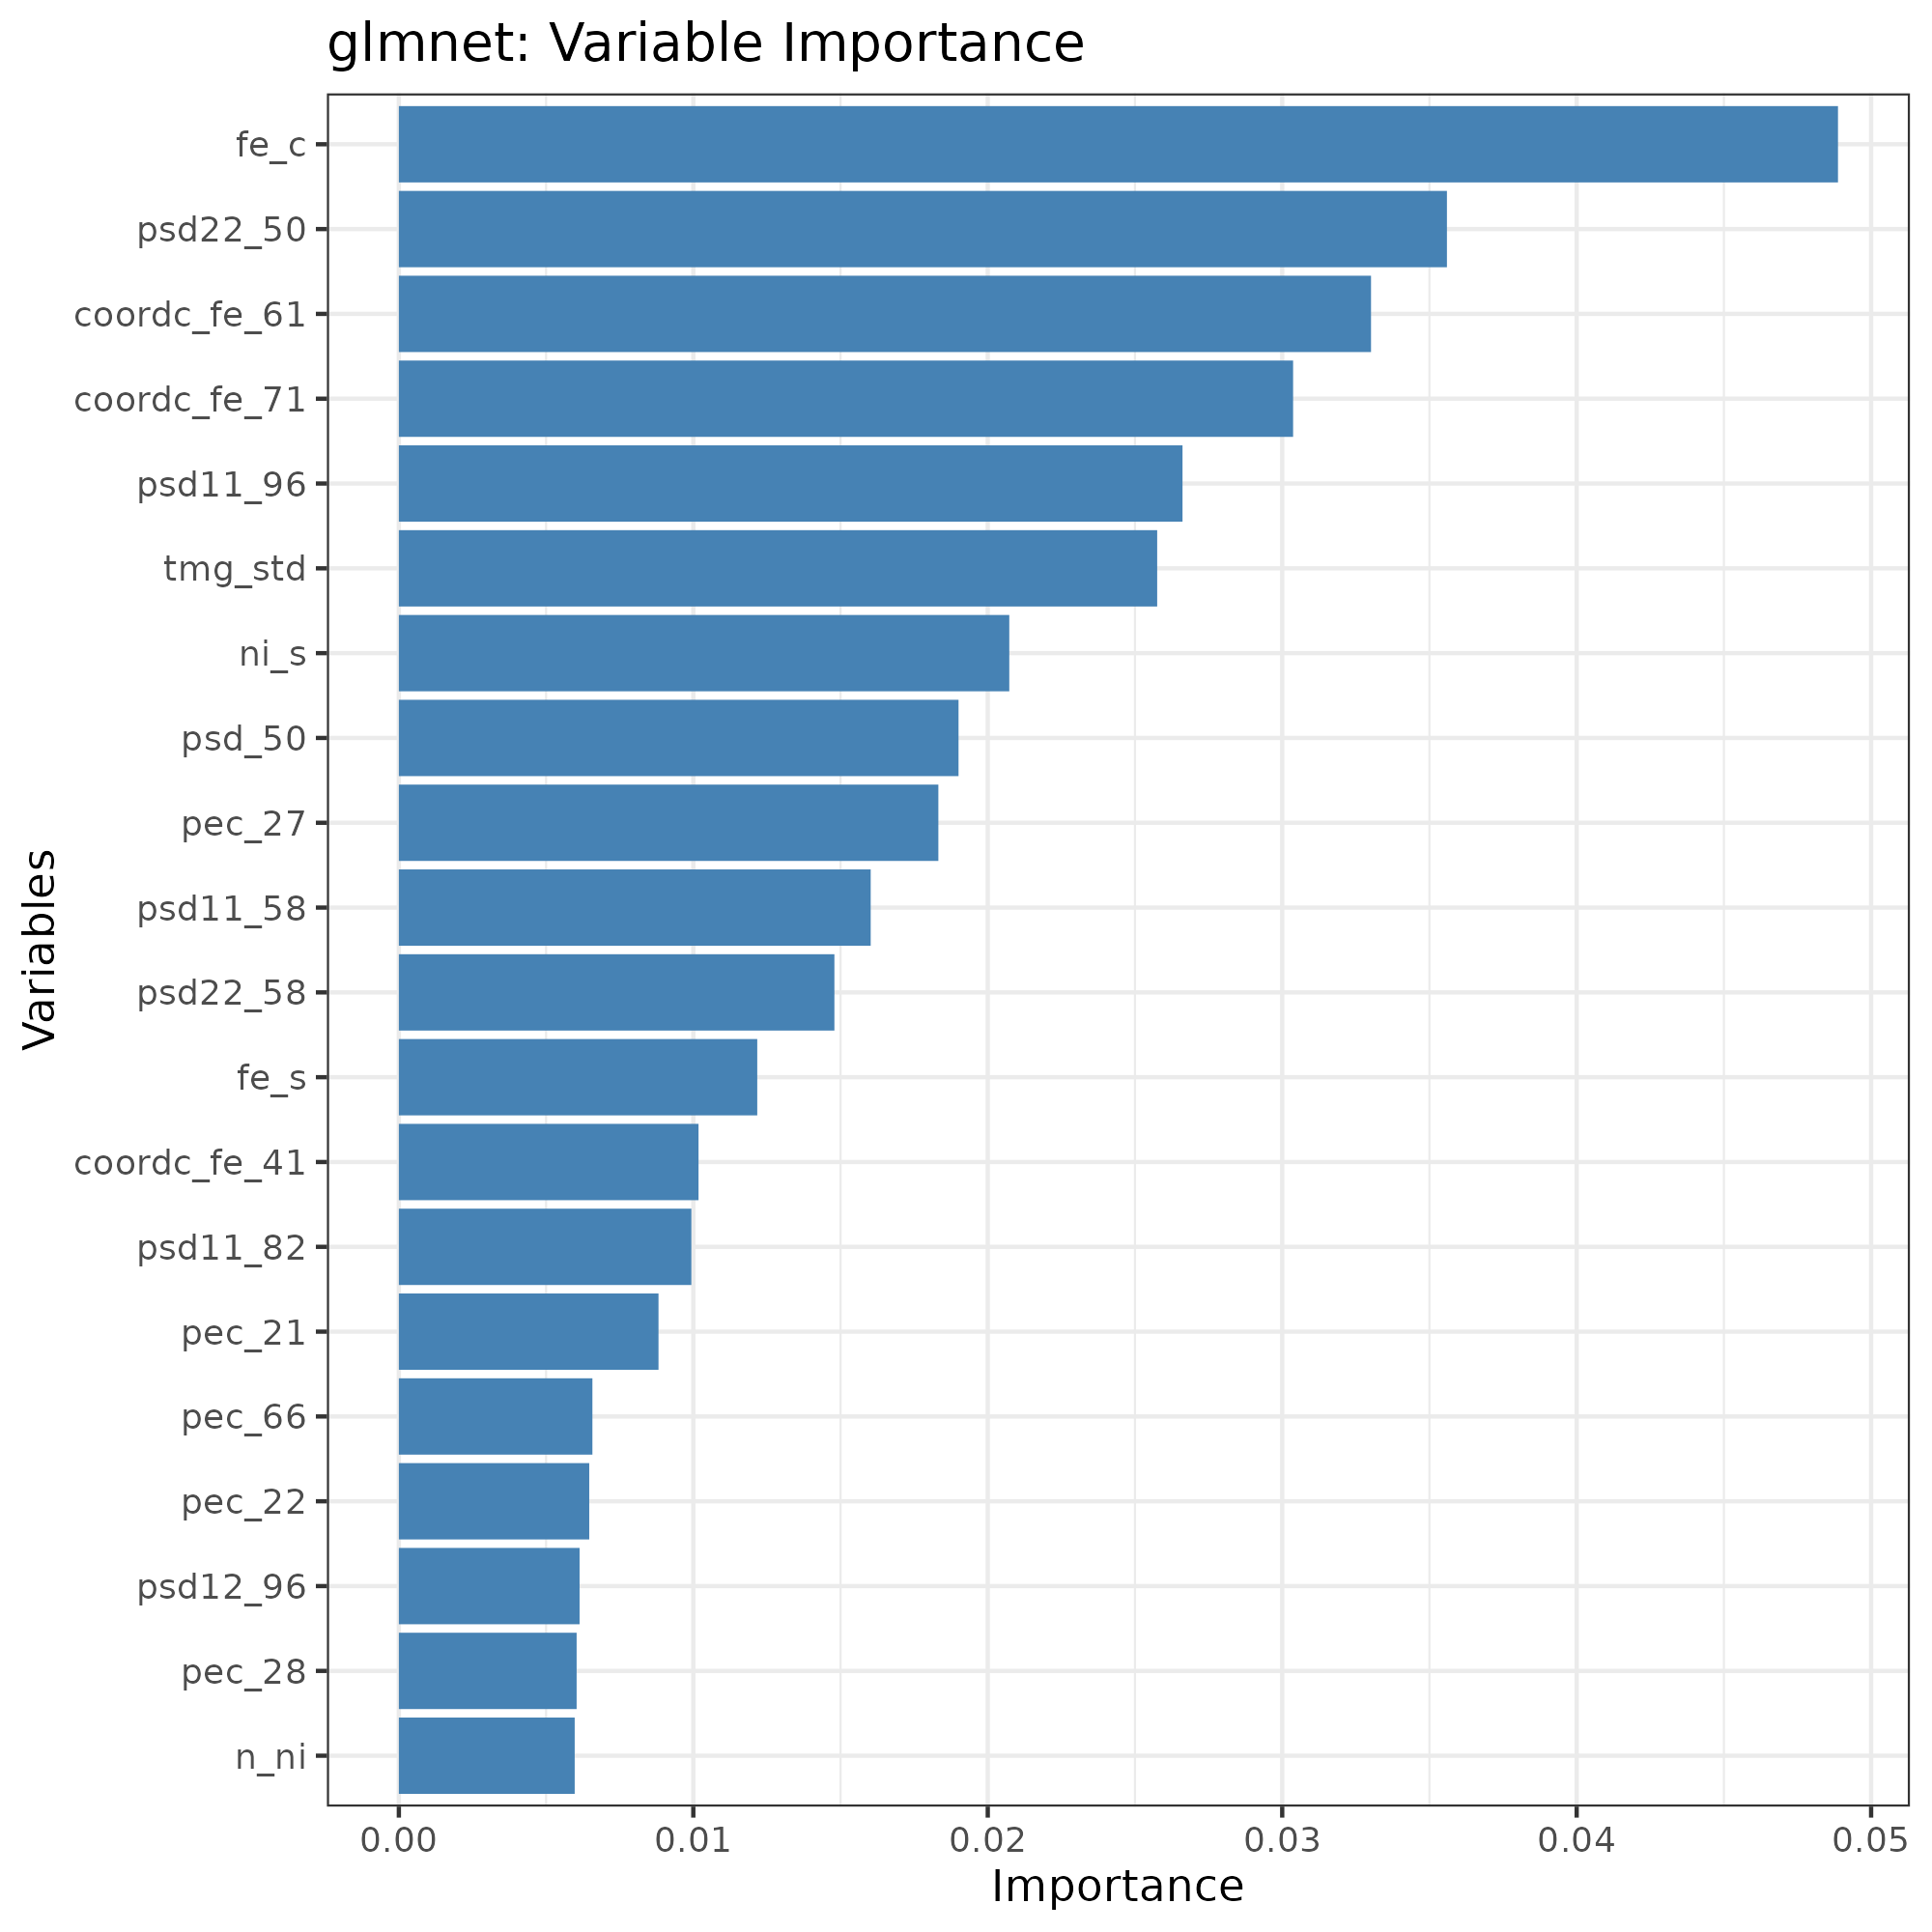

Data behind this chart, as committed beside it:
, Overall
psd_50, 0.01901
psd_58, 0
psd_82, 2.20057887531578e-05
psd_96, 5.94407865785446e-06
psd_100, 0
psd11_50, 0.002164
psd11_58, 0.01602
psd11_82, 0.009934
psd11_96, 0.02661
psd11_100, 0
psd12_50, 0
psd12_58, 0
psd12_82, 0
psd12_96, 0.006138
psd12_100, 9.36845035252982e-06
psd22_50, 0.03559
psd22_58, 0.01479
psd22_82, 0
psd22_96, 0
psd22_100, 0.003147
coordc_11, 0.0007766
coordc_21, 0.0006706
coordc_31, 0
coordc_41, 0
coordc_51, 2.48990149615321e-05
coordc_61, 3.24114498689776e-05
coordc_71, 0.002684
coordc_81, 0.002698
coordc_fe_21, 0
coordc_fe_31, 0.003724
coordc_fe_41, 0.01018
coordc_fe_51, 0.0009633
coordc_fe_61, 0.03302
coordc_fe_71, 0.03037
coordc_fe_81, 0
coordc_ni_21, 0.004945
coordc_ni_31, 0.002518
coordc_ni_41, 0
coordc_ni_51, 0.003885
coordc_ni_61, 0.001035
coordc_ni_71, 3.13361159670378e-06
coordc_ni_81, 0.0002498
pec_19, 0.001262
pec_20, 0.00298
pec_21, 0.008818
pec_22, 0.006466
pec_23, 0.003847
pec_24, 0.001571
pec_25, 0.001103
pec_26, 0.0007606
pec_27, 0.01832
pec_28, 0.006037
pec_29, 0.000817
pec_30, 0.001867
pec_31, 0.002701
pec_32, 4.62910567431613e-05
pec_33, 0
pec_34, 0.005258
pec_35, 0.0002746
pec_36, 0
... 66 more rows
